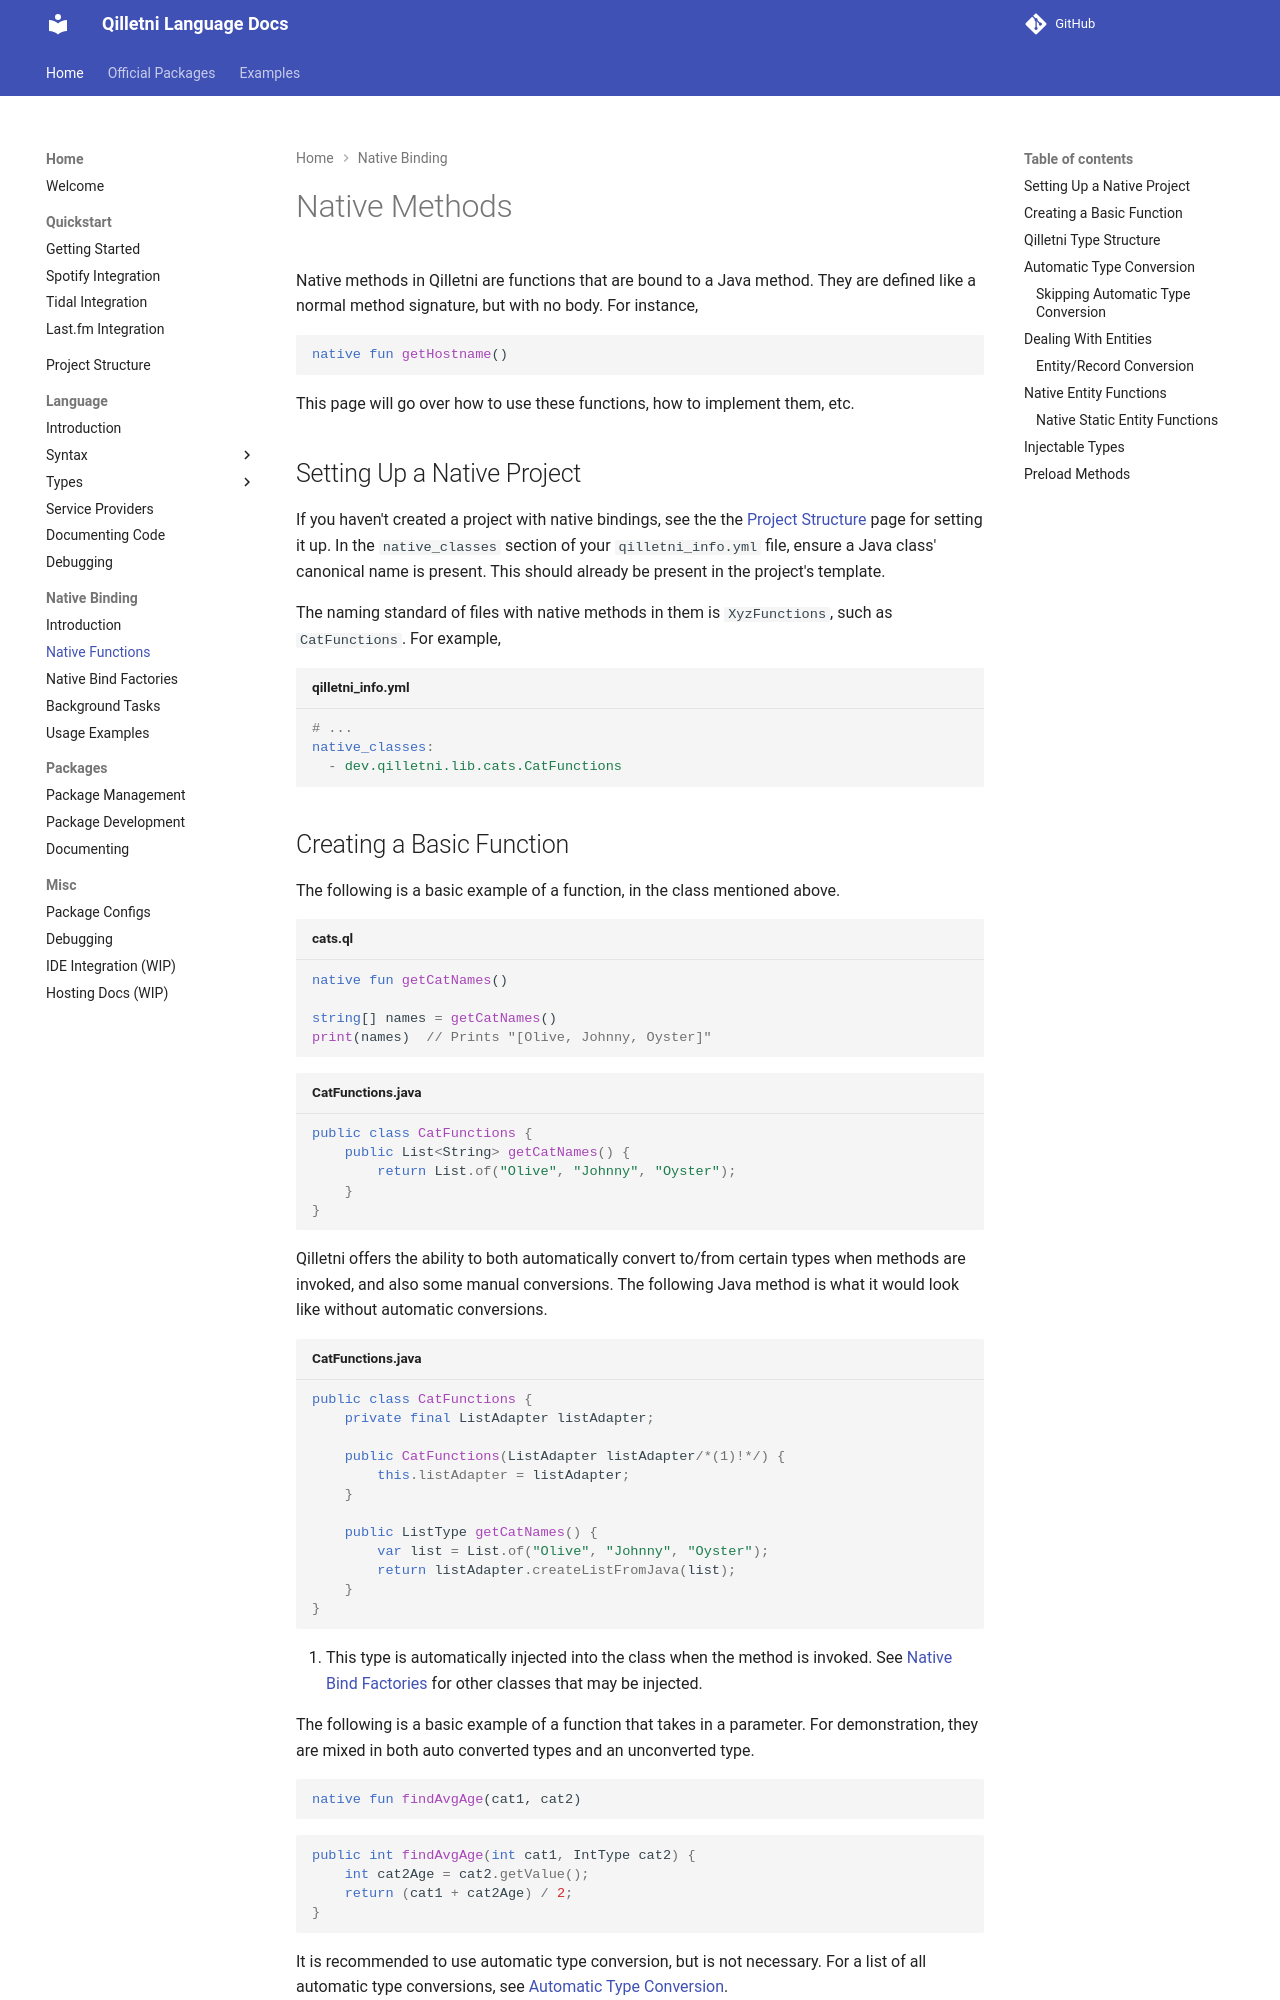

repository: Qilletni/QilletniDocs · page: native_binding/native_functions/index.html · generator: mkdocs

# Native Methods

Native methods in Qilletni are functions that are bound to a Java method. They are defined like a normal method signature, but with no body. For instance,

```qilletni
native fun getHostname()
```

This page will go over how to use these functions, how to implement them, etc.

## Setting Up a Native Project

If you haven't created a project with native bindings, see the the [Project Structure](project_structure/#project-with-native-bindings) page for setting it up. In the `native_classes` section of your `qilletni_info.yml` file, ensure a Java class' canonical name is present. This should already be present in the project's template.

The naming standard of files with native methods in them is `XyzFunctions`, such as `CatFunctions`. For example,

```yaml title="qilletni_info.yml"
# ...
native_classes:
  - dev.qilletni.lib.cats.CatFunctions
```

## Creating a Basic Function

The following is a basic example of a function, in the class mentioned above.

```qilletni title="cats.ql"
native fun getCatNames()

string[] names = getCatNames()
print(names)  // Prints "[Olive, Johnny, Oyster]"
```

```java title="CatFunctions.java"
public class CatFunctions {
    public List<String> getCatNames() {
        return List.of("Olive", "Johnny", "Oyster");
    }
}
```

Qilletni offers the ability to both automatically convert to/from certain types when methods are invoked, and also some manual conversions. The following Java method is what it would look like without automatic conversions.

```java title="CatFunctions.java"
public class CatFunctions {
    private final ListAdapter listAdapter;
    
    public CatFunctions(ListAdapter listAdapter/*(1)!*/) {
        this.listAdapter = listAdapter;
    }
    
    public ListType getCatNames() {
        var list = List.of("Olive", "Johnny", "Oyster");
        return listAdapter.createListFromJava(list);
    }
}
```

1. This type is automatically injected into the class when the method is invoked. See [Native Bind Factories](/native_binding/native_bind_factories/) for other classes that may be injected.

The following is a basic example of a function that takes in a parameter. For demonstration, they are mixed in both auto converted types and an unconverted type.

```qilletni
native fun findAvgAge(cat1, cat2)
```

```java
public int findAvgAge(int cat1, IntType cat2) {
    int cat2Age = cat2.getValue();
    return (cat1 + cat2Age) / 2;
}
```

It is recommended to use automatic type conversion, but is not necessary. For a list of all automatic type conversions, see [Automatic Type Conversion](#automatic-type-conversion).

## Qilletni Type Structure

Native types in Qilletni are all subtypes of [QilletniType](https://api.qilletni.dev/qilletni.api/dev/qilletni/api/lang/types/QilletniType.html). A method may both return or take in any QilletniType.
